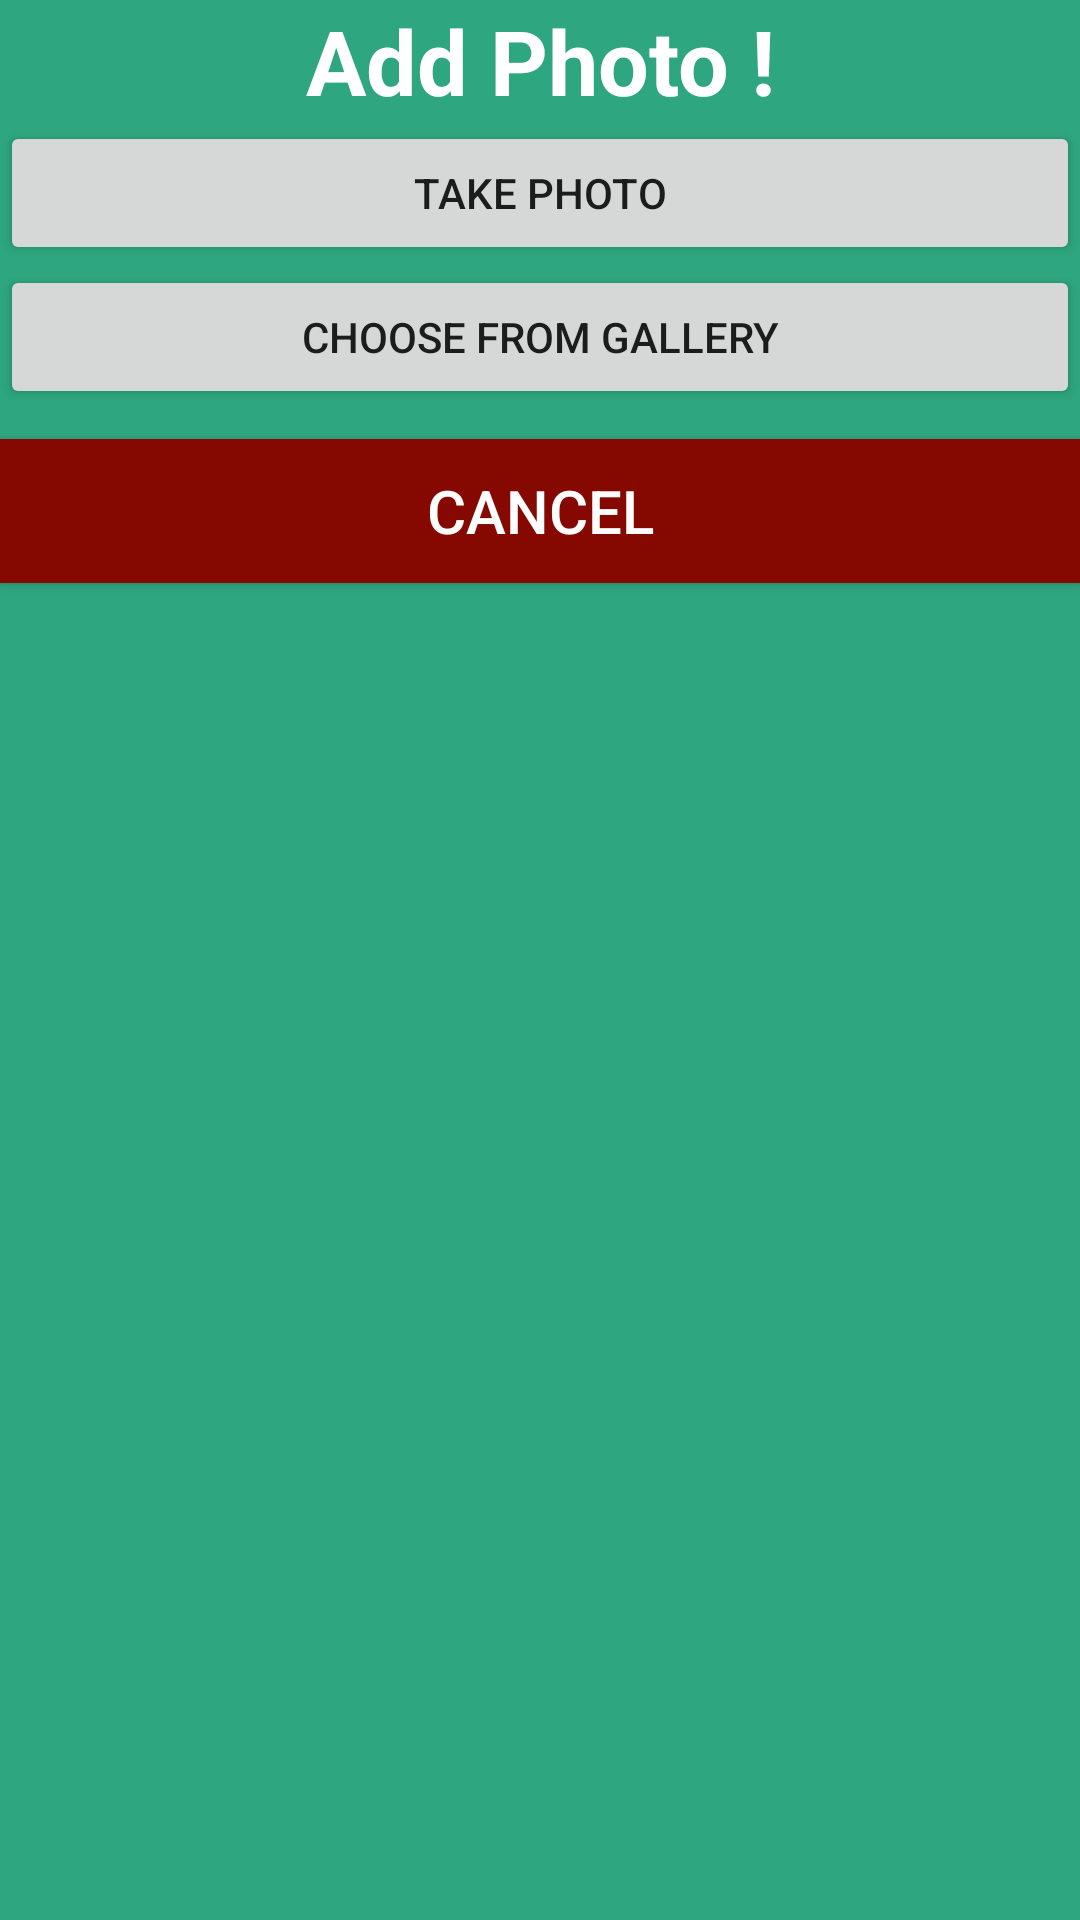

Here is an Android app screen rendered from its layout file. Give the layout XML and the strings, colors and styles it references.
<!-- AndroidManifest.xml: application theme AppTheme -->
<!-- res/layout/image_choices_dialog.xml -->
<?xml version="1.0" encoding="utf-8"?>
<LinearLayout xmlns:android="http://schemas.android.com/apk/res/android"
    android:layout_width="match_parent"
    android:layout_height="match_parent"
    android:background="#2ea67f"
    android:orientation="vertical">

    <LinearLayout
        android:layout_width="match_parent"
        android:layout_height="wrap_content"
        android:orientation="vertical">

        <TextView
            android:id="@+id/textView3"
            android:layout_width="match_parent"
            android:layout_height="wrap_content"
            android:gravity="center"
            android:text="Add Photo !"
            android:textColor="#ffff"
            android:textSize="30dp"
            android:textStyle="bold" />

    </LinearLayout>

    <LinearLayout
        android:layout_width="match_parent"
        android:layout_height="wrap_content"
        android:orientation="vertical">


    </LinearLayout>

    <Button
        android:id="@+id/takePhoto"
        android:layout_width="match_parent"
        android:layout_height="wrap_content"
        android:text="Take photo" />

    <Button
        android:id="@+id/choosePhoto"
        android:layout_width="match_parent"
        android:layout_height="wrap_content"
        android:layout_marginBottom="10dp"
        android:text="Choose from Gallery" />

    <Button
        android:id="@+id/cnacel"
        android:background="#850901"
        android:layout_width="match_parent"
        android:textColor="#ffff"
        android:textSize="20dp"
        android:layout_marginBottom="5dp"
        android:layout_height="wrap_content"
        android:text="Cancel" />


</LinearLayout>
<!-- resources referenced by this layout -->
<resources>
  <style name="AppTheme" parent="Theme.AppCompat.Light.DarkActionBar">
      
      <item name="colorPrimary">#03A9F4</item>
      <item name="colorPrimaryDark">#0288D1</item>
      <item name="colorAccent">#2fa881</item>
      
      <item name="android:windowContentTransitions">true</item>
  </style>
</resources>
